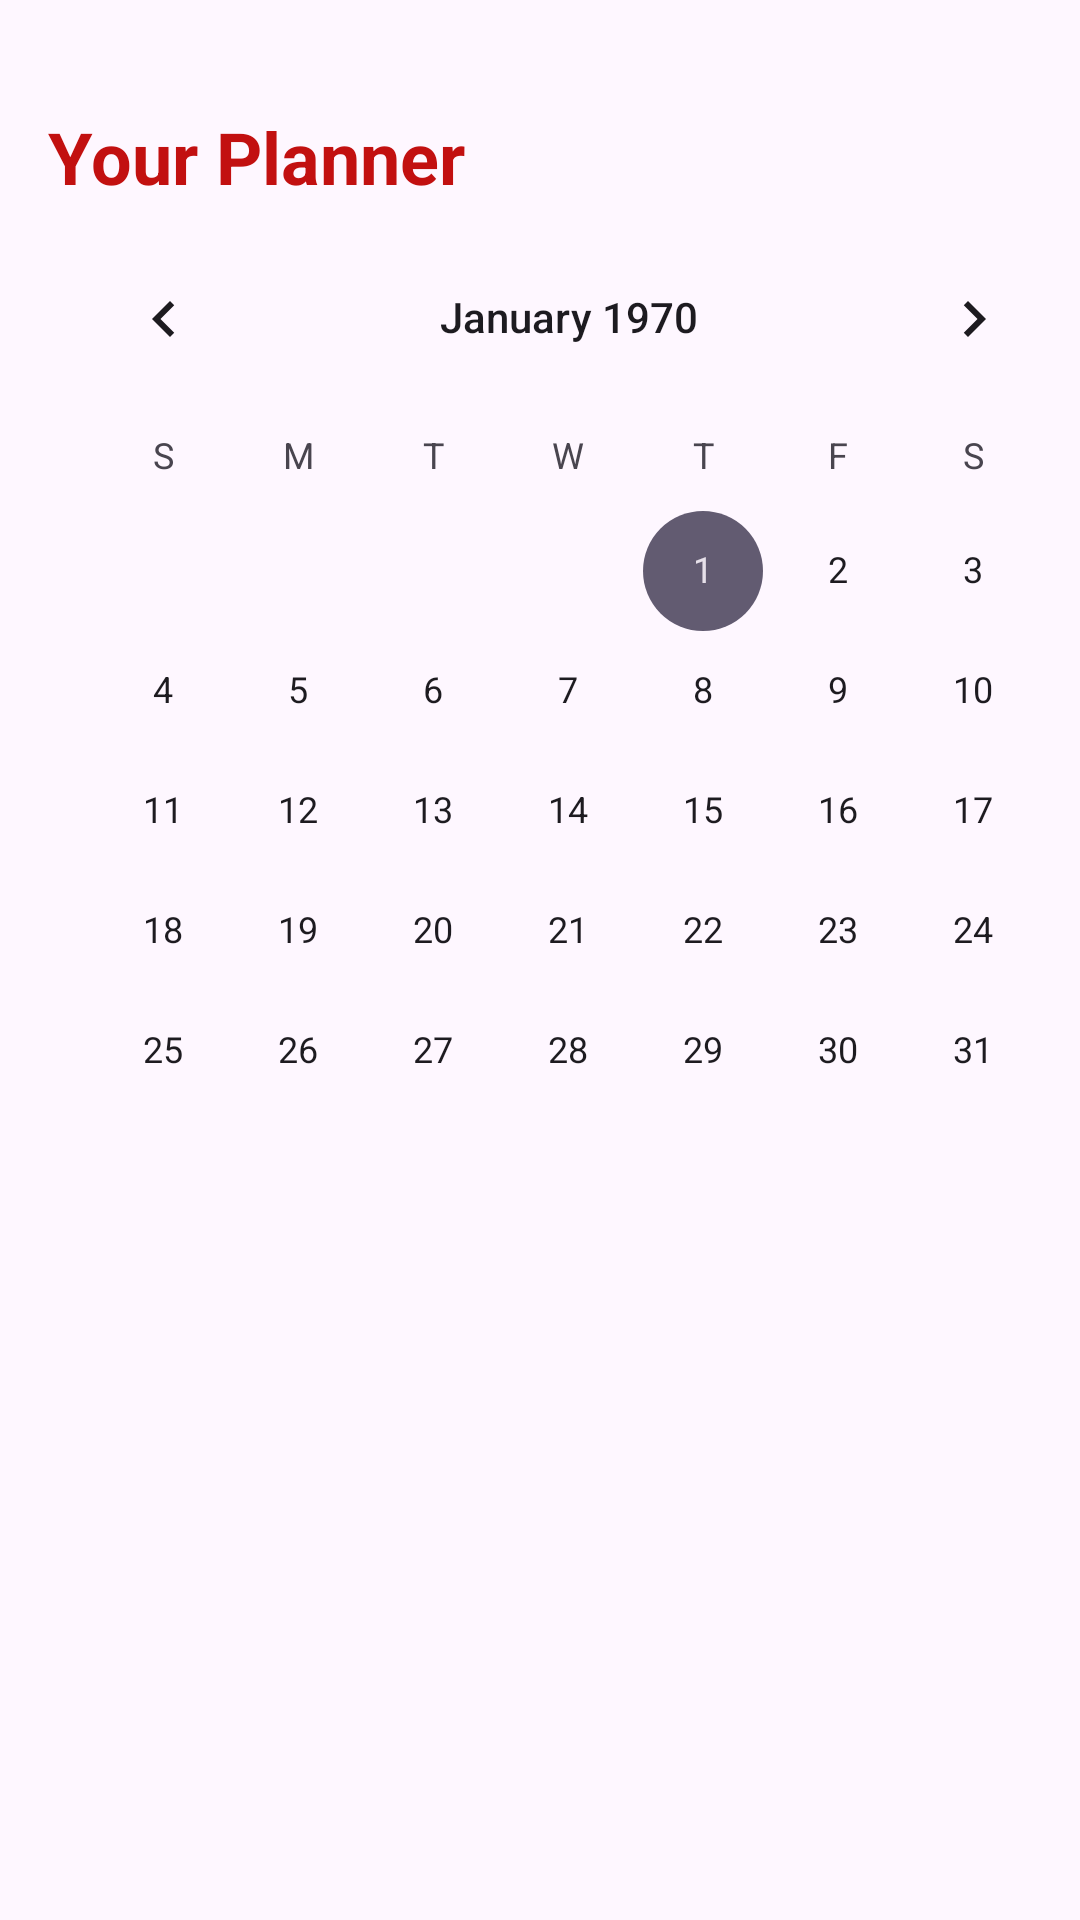

Layout XML and referenced resources for this Android screen:
<!-- AndroidManifest.xml: application theme Theme.FoodPlanner -->
<!-- res/layout/fragment_plan.xml -->
<?xml version="1.0" encoding="utf-8"?>
<androidx.constraintlayout.widget.ConstraintLayout xmlns:android="http://schemas.android.com/apk/res/android"
    xmlns:app="http://schemas.android.com/apk/res-auto"
    xmlns:tools="http://schemas.android.com/tools"
    android:layout_width="match_parent"
    android:layout_height="match_parent"
    android:fitsSystemWindows="true"

    tools:context=".planscreen.view.PlanFragment">

    <TextView
        android:id="@+id/textView2"
        android:layout_width="match_parent"
        android:layout_height="wrap_content"
        android:layout_marginStart="16dp"
        android:layout_marginTop="36dp"
        android:fitsSystemWindows="true"
        android:text="@string/your_planner"
        android:textColor="@color/primary"
        android:textSize="24sp"
        android:textStyle="bold"
        app:layout_constraintStart_toStartOf="parent"
        app:layout_constraintTop_toTopOf="parent" />


    <CalendarView
        android:id="@+id/planCalender"
        android:layout_width="match_parent"
        android:layout_height="wrap_content"
        android:layout_marginStart="12dp"
        android:layout_marginTop="4dp"

        android:layout_marginEnd="12dp"
        android:background="@drawable/rounded_bg_card"
        android:backgroundTint="#dadada"
        android:fitsSystemWindows="true"
        android:paddingStart="-10dp"
        android:paddingTop="-10dp"
        android:paddingBottom="-10dp"
        app:layout_constraintEnd_toEndOf="@+id/textView2"
         app:layout_constraintStart_toStartOf="@+id/textView2"
        app:layout_constraintTop_toBottomOf="@+id/textView2" />

    <androidx.recyclerview.widget.RecyclerView
        android:id="@+id/recyclerViewPlannedMeals"
        android:layout_width="match_parent"
        android:layout_height="wrap_content"
        android:layout_marginStart="8dp"
        android:layout_marginTop="4dp"
        android:layout_marginEnd="8dp"
        android:fitsSystemWindows="true"
        android:paddingBottom="300dp"
        app:layout_constraintBottom_toBottomOf="parent"
        app:layout_constraintEnd_toEndOf="@+id/planCalender"

        app:layout_constraintStart_toStartOf="@+id/planCalender"
        app:layout_constraintTop_toBottomOf="@+id/planCalender"
        app:layout_constraintVertical_bias="0.085"

        tools:listitem="@layout/plan_meal_card" />

    <LinearLayout
        android:id="@+id/signInLayoutPlan"
        android:layout_width="match_parent"
        android:layout_height="wrap_content"
        android:gravity="center"
        android:orientation="vertical"
        android:padding="24dp"
        android:visibility="gone"
        app:layout_constraintTop_toTopOf="parent"
        app:layout_constraintBottom_toBottomOf="parent"
        app:layout_constraintStart_toStartOf="parent"
        app:layout_constraintEnd_toEndOf="parent">

        <TextView
            android:layout_width="wrap_content"
            android:layout_height="wrap_content"
            android:text="@string/please_sign_in"
            android:textSize="16sp"
            android:textStyle="bold"
            android:textColor="@color/black"
            android:gravity="center"
            android:padding="8dp" />

        <Button
            android:id="@+id/signInButtonPlan"
            android:layout_width="wrap_content"
            android:layout_height="wrap_content"
            android:text="@string/sign_in"
            android:textAllCaps="false"
            android:backgroundTint="@color/primary"
            android:textColor="@color/white"
            android:padding="12dp"
            android:layout_marginTop="16dp"/>
    </LinearLayout>

</androidx.constraintlayout.widget.ConstraintLayout>
<!-- res/layout/plan_meal_card.xml (included above) -->
<?xml version="1.0" encoding="utf-8"?>
<androidx.cardview.widget.CardView xmlns:android="http://schemas.android.com/apk/res/android"
    xmlns:app="http://schemas.android.com/apk/res-auto"
    android:layout_width="match_parent"
    android:layout_height="wrap_content"
    android:layout_margin="12dp"
    android:background="@color/white"
    app:cardCornerRadius="16dp"
    app:cardElevation="4dp">


    <androidx.constraintlayout.widget.ConstraintLayout
        android:layout_width="match_parent"
        android:id="@+id/planCardConstrainLayout"
        android:layout_height="wrap_content">

        <ImageView
            android:id="@+id/mealPlanImage"
            android:layout_width="45dp"
            android:layout_height="45dp"
            android:layout_marginStart="8dp"
            android:layout_marginTop="10dp"
            android:layout_marginBottom="8dp"
            android:background="@drawable/circular_shape_ingred"
            android:clipToOutline="true"
            android:scaleType="centerCrop"
            android:src="@drawable/notfound"
            app:layout_constraintBottom_toBottomOf="parent"
            app:layout_constraintStart_toStartOf="parent"
            app:layout_constraintTop_toTopOf="parent"
            app:layout_constraintVertical_bias="0.0"
            app:layout_goneMarginTop="8dp"

            />

        <TextView
            android:id="@+id/mealPlanName"
            android:layout_width="0dp"
            android:layout_height="wrap_content"
            android:layout_marginStart="12dp"
            android:layout_marginTop="8dp"
            android:layout_marginEnd="4dp"
            android:maxLines="3"
            android:text="@string/meal_name"
            android:textColor="@color/primary"
            android:textSize="18sp"
            android:textStyle="bold"
            app:layout_constraintBottom_toBottomOf="parent"
            app:layout_constraintEnd_toStartOf="@+id/deletePlanBtn"
            app:layout_constraintHorizontal_bias="0.005"
            app:layout_constraintStart_toEndOf="@+id/mealPlanImage"
            app:layout_constraintTop_toTopOf="parent"
            app:layout_constraintVertical_bias="0.304"
            app:layout_constraintWidth_default="wrap" />

        <androidx.appcompat.widget.AppCompatImageButton
            android:id="@+id/deletePlanBtn"
            android:layout_width="24dp"
            android:layout_height="24dp"
            android:layout_marginEnd="16dp"
            android:layout_marginBottom="4dp"
            android:background="@drawable/delete"
            app:layout_constraintBottom_toBottomOf="parent"
            app:layout_constraintEnd_toEndOf="parent"
            app:layout_constraintTop_toTopOf="parent"
            app:layout_constraintVertical_bias="0.542" />

    </androidx.constraintlayout.widget.ConstraintLayout>


</androidx.cardview.widget.CardView>
<!-- resources referenced by this layout -->
<resources>
  <color name="black">#FF000000</color>
  <color name="primary">#C21010</color>
  <color name="white">#FFFFFFFF</color>
  <!-- drawable circular_shape_ingred (drawable) -->
  <?xml version="1.0" encoding="utf-8"?>
  <shape xmlns:android="http://schemas.android.com/apk/res/android"
      android:shape="oval">
  
      <solid android:color="#F5EFE7"/>
      <stroke android:width="2dp" android:color="#C21010"/>
  </shape>
  <!-- drawable delete: png bitmap (drawable, 8294 bytes) -->
  <!-- drawable notfound: png bitmap (drawable, 11628 bytes) -->
  <string name="meal_name">Meal Name</string>
  <string name="please_sign_in">Please Sign In.</string>
  <string name="sign_in">sign In</string>
  <string name="your_planner">Your Planner</string>
  <style name="Theme.FoodPlanner" parent="Base.Theme.FoodPlanner" />
  <style name="Base.Theme.FoodPlanner" parent="Theme.Material3.Light.NoActionBar">
          
          <item name="colorPrimary">@color/white</item>
          <item name="colorPrimaryVariant">@color/white</item>
  
  
      </style>
</resources>
